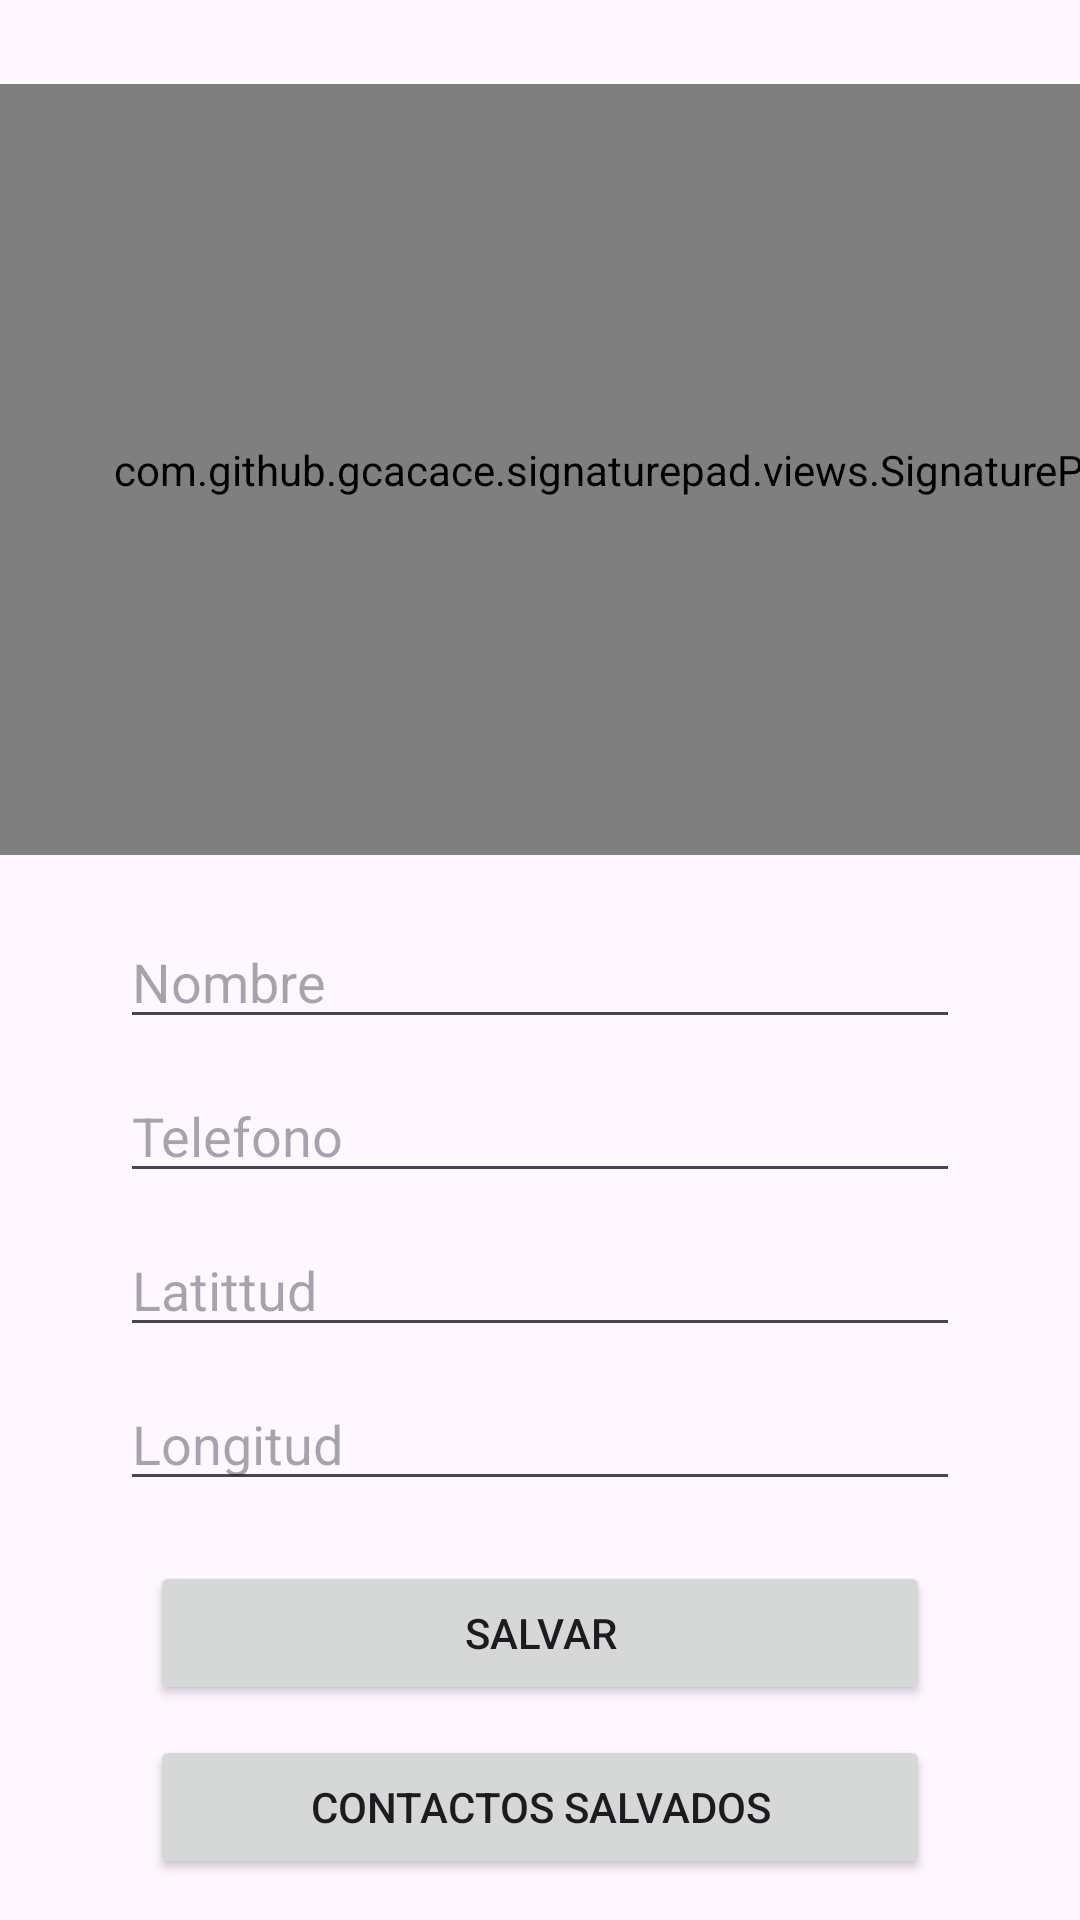

Android layout source for this screen:
<!-- AndroidManifest.xml: application theme Theme.Examen_Segundo_Parcial_Grupo_5 -->
<!-- res/layout/activity_main.xml -->
<?xml version="1.0" encoding="utf-8"?>
<androidx.constraintlayout.widget.ConstraintLayout xmlns:android="http://schemas.android.com/apk/res/android"
    xmlns:app="http://schemas.android.com/apk/res-auto"
    xmlns:tools="http://schemas.android.com/tools"
    android:layout_width="match_parent"
    android:layout_height="match_parent"
    tools:context=".MainActivity">

    <com.github.gcacace.signaturepad.views.SignaturePad
        android:id="@+id/firma"
        android:layout_width="415dp"
        android:layout_height="257dp"
        android:layout_marginTop="28dp"
        android:background="@color/white"
        app:layout_constraintEnd_toEndOf="parent"
        app:layout_constraintHorizontal_bias="0.0"
        app:layout_constraintStart_toStartOf="parent"
        app:layout_constraintTop_toTopOf="parent"/>

    <EditText
        android:id="@+id/txtnombre"
        android:layout_width="0dp"
        android:layout_height="wrap_content"
        android:layout_marginStart="40dp"
        android:layout_marginTop="20dp"
        android:layout_marginEnd="40dp"
        android:ems="10"
        android:hint="Nombre"
        android:inputType="text"
        app:layout_constraintEnd_toEndOf="parent"
        app:layout_constraintHorizontal_bias="0.502"
        app:layout_constraintStart_toStartOf="parent"
        app:layout_constraintTop_toBottomOf="@+id/firma" />

    <EditText
        android:id="@+id/txttelefono"
        android:layout_width="0dp"
        android:layout_height="wrap_content"
        android:layout_marginStart="40dp"
        android:layout_marginTop="10dp"
        android:layout_marginEnd="40dp"
        android:ems="10"
        android:hint="Telefono"
        android:inputType="number"
        app:layout_constraintEnd_toEndOf="parent"
        app:layout_constraintStart_toStartOf="parent"
        app:layout_constraintTop_toBottomOf="@+id/txtnombre" />

    <EditText
        android:id="@+id/txtlatitud"
        android:layout_width="0dp"
        android:layout_height="wrap_content"
        android:layout_marginStart="40dp"
        android:layout_marginTop="10dp"
        android:layout_marginEnd="40dp"
        android:ems="10"
        android:hint="Latittud"
        android:inputType="text"
        app:layout_constraintEnd_toEndOf="parent"
        app:layout_constraintHorizontal_bias="0.502"
        app:layout_constraintStart_toStartOf="parent"
        app:layout_constraintTop_toBottomOf="@+id/txttelefono" />

    <EditText
        android:id="@+id/txtxlongitud"
        android:layout_width="0dp"
        android:layout_height="wrap_content"
        android:layout_marginStart="40dp"
        android:layout_marginTop="10dp"
        android:layout_marginEnd="40dp"
        android:ems="10"
        android:hint="Longitud"
        android:inputType="text"
        app:layout_constraintEnd_toEndOf="parent"
        app:layout_constraintStart_toStartOf="parent"
        app:layout_constraintTop_toBottomOf="@+id/txtlatitud" />

    <Button
        android:id="@+id/btnSalvar"
        android:layout_width="0dp"
        android:layout_height="wrap_content"
        android:layout_marginStart="50dp"
        android:layout_marginTop="20dp"
        android:layout_marginEnd="50dp"
        android:text="Salvar"
        app:layout_constraintEnd_toEndOf="parent"
        app:layout_constraintStart_toStartOf="parent"
        app:layout_constraintTop_toBottomOf="@+id/txtxlongitud" />

    <Button
        android:id="@+id/BtnContactos"
        android:layout_width="0dp"
        android:layout_height="wrap_content"
        android:layout_marginStart="50dp"
        android:layout_marginTop="10dp"
        android:layout_marginEnd="50dp"
        android:text="Contactos Salvados"
        app:layout_constraintEnd_toEndOf="parent"
        app:layout_constraintStart_toStartOf="parent"
        app:layout_constraintTop_toBottomOf="@+id/btnSalvar" />

    <Button
        android:id="@+id/btneliminar"
        android:layout_width="0dp"
        android:layout_height="wrap_content"
        android:layout_marginStart="40dp"
        android:layout_marginTop="12dp"
        android:layout_marginEnd="40dp"
        android:text="Limpiar Firma"
        app:layout_constraintEnd_toEndOf="parent"
        app:layout_constraintStart_toStartOf="parent"
        app:layout_constraintTop_toBottomOf="@+id/BtnContactos" />

</androidx.constraintlayout.widget.ConstraintLayout>
<!-- resources referenced by this layout -->
<resources>
  <style name="Theme.Examen_Segundo_Parcial_Grupo_5" parent="Base.Theme.Examen_Segundo_Parcial_Grupo_5" />
  <style name="Base.Theme.Examen_Segundo_Parcial_Grupo_5" parent="Theme.Material3.DayNight.NoActionBar">
          
          
      </style>
  <!-- not gathered from this repository: default colours our renderer supplied (Android Studio template values) -->
  <color name="white">#FFFFFFFF</color>
</resources>
